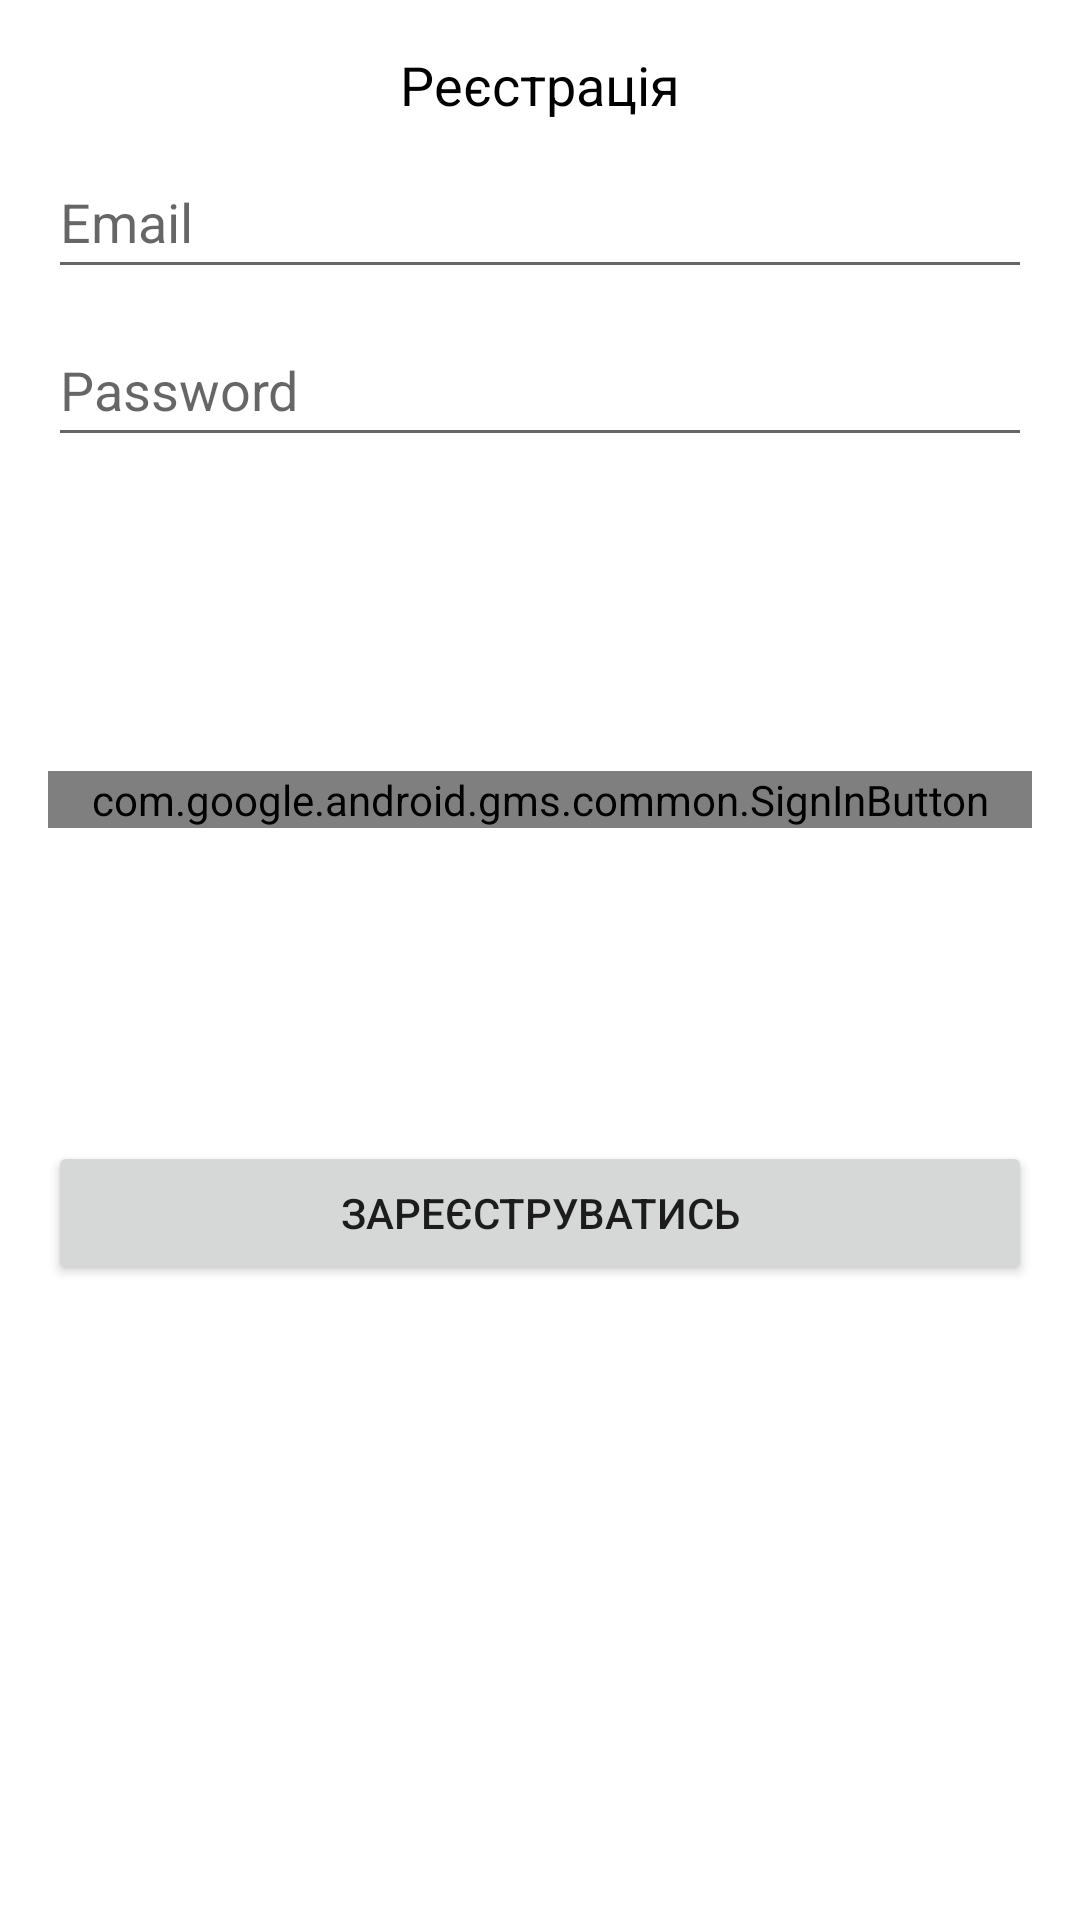

Reconstruct the res/layout file that produces this screen, plus the resources it refers to.
<!-- AndroidManifest.xml: application theme AppTheme.NoActionBar -->
<!-- res/layout/sign_dialog.xml -->
<?xml version="1.0" encoding="utf-8"?>
<androidx.constraintlayout.widget.ConstraintLayout xmlns:android="http://schemas.android.com/apk/res/android"
    xmlns:app="http://schemas.android.com/apk/res-auto"
    xmlns:tools="http://schemas.android.com/tools"
    android:layout_width="match_parent"
    android:layout_height="wrap_content">


    <TextView
        android:id="@+id/tvSignTitle"
        android:layout_width="wrap_content"
        android:layout_height="wrap_content"
        android:layout_marginTop="16dp"
        android:text="@string/ac_sign_up"
        android:textColor="@color/black"
        android:textSize="18sp"
        app:layout_constraintEnd_toEndOf="parent"
        app:layout_constraintStart_toStartOf="parent"
        app:layout_constraintTop_toTopOf="parent" />

    <EditText
        android:id="@+id/edSignEmail"
        android:layout_width="match_parent"
        android:layout_height="wrap_content"
        android:layout_marginLeft="16sp"
        android:layout_marginTop="8sp"
        android:layout_marginRight="16sp"
        android:hint="@string/email"
        android:minHeight="48dp"
        app:layout_constraintEnd_toEndOf="parent"
        app:layout_constraintStart_toStartOf="parent"
        app:layout_constraintTop_toBottomOf="@+id/tvSignTitle" />

    <EditText
        android:id="@+id/edSignPassword"
        android:layout_width="match_parent"
        android:layout_height="wrap_content"
        android:layout_marginLeft="16sp"
        android:layout_marginTop="8sp"
        android:layout_marginRight="16sp"
        android:hint="@string/password"
        android:minHeight="48dp"
        android:password="true"
        app:layout_constraintEnd_toEndOf="parent"
        app:layout_constraintStart_toStartOf="parent"
        app:layout_constraintTop_toBottomOf="@+id/edSignEmail" />

    <Button
        android:id="@+id/btnSignUpIn"
        android:layout_width="match_parent"
        android:layout_height="wrap_content"
        android:layout_marginStart="16dp"
        android:layout_marginTop="32dp"
        android:layout_marginEnd="16dp"
        android:layout_marginBottom="16dp"
        android:text="@string/sign_up_action"
        app:layout_constraintBottom_toBottomOf="parent"
        app:layout_constraintEnd_toEndOf="@+id/edSignEmail"
        app:layout_constraintStart_toStartOf="@+id/edSignEmail"
        app:layout_constraintTop_toBottomOf="@+id/edSignPassword" />

    <Button
        android:id="@+id/btnForgotPassword"
        android:layout_width="match_parent"
        android:layout_height="wrap_content"
        android:layout_marginStart="16dp"
        android:layout_marginEnd="16dp"
        android:text="@string/forgot_password"
        android:visibility="gone"
        app:layout_constraintEnd_toEndOf="@+id/edSignEmail"
        app:layout_constraintStart_toStartOf="@+id/edSignEmail"
        app:layout_constraintTop_toBottomOf="@+id/btnSignUpIn" />

    <com.google.android.gms.common.SignInButton
        android:id="@+id/btnGoogleSignIn"
        android:layout_width="match_parent"
        android:layout_height="wrap_content"
        android:layout_marginStart="16dp"
        android:layout_marginEnd="16dp"
        android:text="Button"
        app:colorScheme="dark"
        app:layout_constraintBottom_toTopOf="@+id/btnSignUpIn"
        app:layout_constraintEnd_toEndOf="@+id/btnSignUpIn"
        app:layout_constraintStart_toStartOf="@+id/btnSignUpIn"
        app:layout_constraintTop_toBottomOf="@+id/edSignPassword" />

    <TextView
        android:id="@+id/tvDialogMessage"
        android:layout_width="match_parent"
        android:layout_height="wrap_content"
        android:layout_marginTop="8dp"
        android:gravity="center_horizontal"
        android:text="@string/dialog_reset_email_massage"
        android:textColor="@color/design_default_color_error"
        android:visibility="gone"
        app:layout_constraintBottom_toTopOf="@+id/edSignEmail"
        app:layout_constraintEnd_toEndOf="parent"
        app:layout_constraintStart_toStartOf="parent"
        app:layout_constraintTop_toBottomOf="@+id/tvSignTitle" />


</androidx.constraintlayout.widget.ConstraintLayout>
<!-- resources referenced by this layout -->
<resources>
  <string name="ac_sign_up">Реєстрація</string>
  <string name="dialog_reset_email_massage">Для віднеовлення пароля вкажіть ваш email</string>
  <string name="email">Email</string>
  <string name="forgot_password">Забули пароль?</string>
  <string name="password">Password</string>
  <string name="sign_up_action">Зареєструватись</string>
  <style name="AppTheme.NoActionBar" parent="Theme.MaterialComponents.DayNight.DarkActionBar">
          
          <item name="colorPrimary">@color/purple_500</item>
          <item name="colorPrimaryVariant">@color/purple_700</item>
          <item name="colorOnPrimary">@color/white</item>
          <item name="windowActionBar">false</item>
          <item name="windowNoTitle">true</item>
          <item name="android:windowTranslucentStatus">true</item>
      </style>
  <!-- not gathered from this repository: default colours our renderer supplied (Android Studio template values) -->
  <color name="purple_500">#FF6200EE</color>
  <color name="purple_700">#FF3700B3</color>
  <color name="black">#FF000000</color>
  <color name="white">#FFFFFFFF</color>
</resources>
